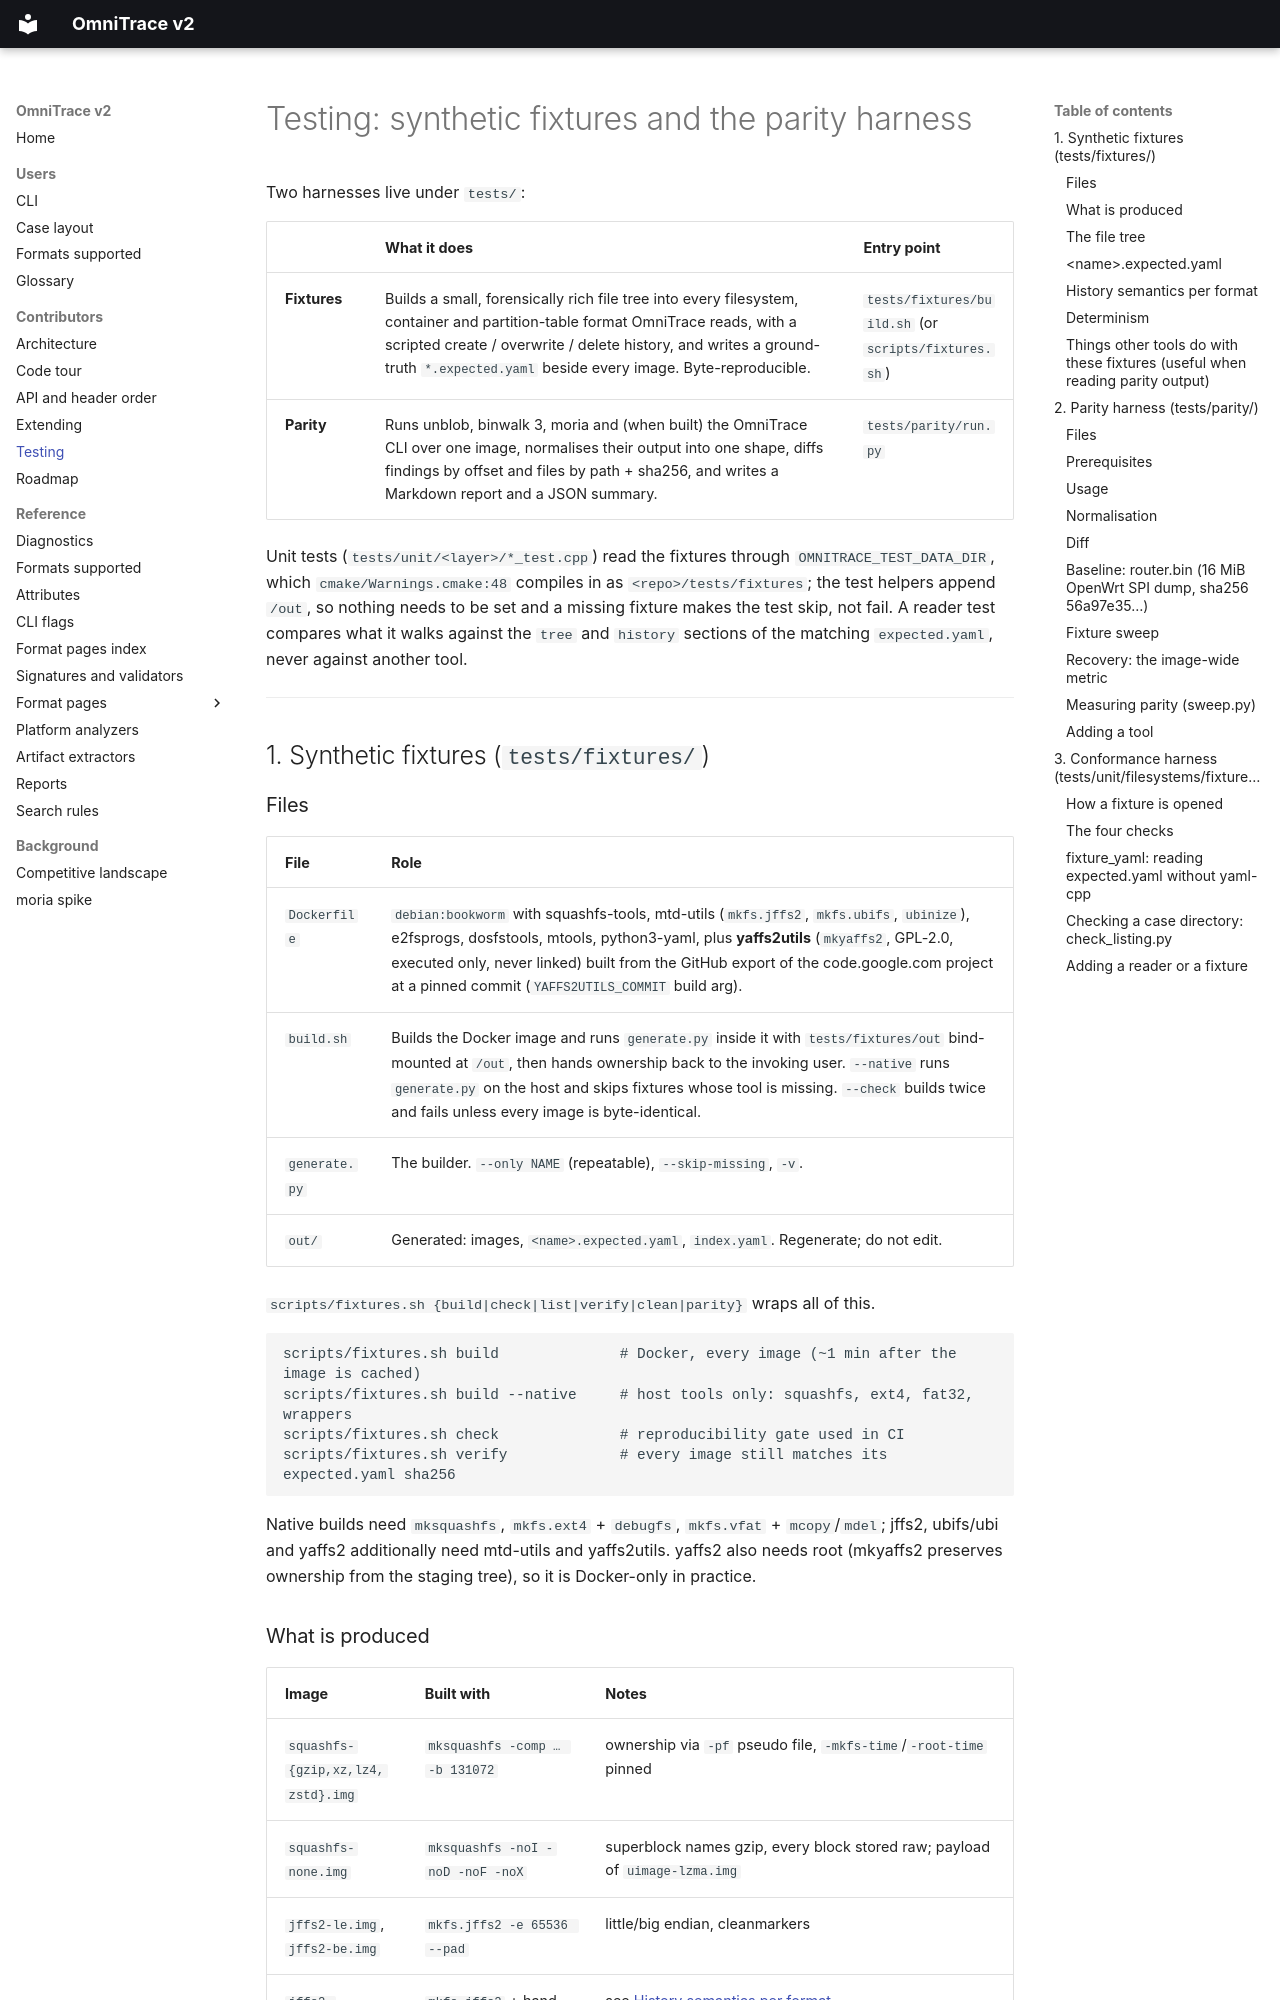

repository: wrongbaud/omnitrace · page: TESTING/index.html · generator: mkdocs

# Testing: synthetic fixtures and the parity harness

Two harnesses live under `tests/`:

| | What it does | Entry point |
|---|---|---|
| **Fixtures** | Builds a small, forensically rich file tree into every filesystem, container and partition-table format OmniTrace reads, with a scripted create / overwrite / delete history, and writes a ground-truth `*.expected.yaml` beside every image. Byte-reproducible. | `tests/fixtures/build.sh` (or `scripts/fixtures.sh`) |
| **Parity** | Runs unblob, binwalk 3, moria and (when built) the OmniTrace CLI over one image, normalises their output into one shape, diffs findings by offset and files by path + sha256, and writes a Markdown report and a JSON summary. | `tests/parity/run.py` |

Unit tests (`tests/unit/<layer>/*_test.cpp`) read the fixtures through `OMNITRACE_TEST_DATA_DIR`, which `cmake/Warnings.cmake:48` compiles in as `<repo>/tests/fixtures`; the test helpers append `/out`, so nothing needs to be set and a missing fixture makes the test skip, not fail. A reader test compares what it walks against the `tree` and `history` sections of the matching `expected.yaml`, never against another tool.

---

## 1. Synthetic fixtures (`tests/fixtures/`)

### Files

| File | Role |
|---|---|
| `Dockerfile` | `debian:bookworm` with squashfs-tools, mtd-utils (`mkfs.jffs2`, `mkfs.ubifs`, `ubinize`), e2fsprogs, dosfstools, mtools, python3-yaml, plus **yaffs2utils** (`mkyaffs2`, GPL-2.0, executed only, never linked) built from the GitHub export of the code.google.com project at a pinned commit (`YAFFS2UTILS_COMMIT` build arg). |
| `build.sh` | Builds the Docker image and runs `generate.py` inside it with `tests/fixtures/out` bind-mounted at `/out`, then hands ownership back to the invoking user. `--native` runs `generate.py` on the host and skips fixtures whose tool is missing. `--check` builds twice and fails unless every image is byte-identical. |
| `generate.py` | The builder. `--only NAME` (repeatable), `--skip-missing`, `-v`. |
| `out/` | Generated: images, `<name>.expected.yaml`, `index.yaml`. Regenerate; do not edit. |

`scripts/fixtures.sh {build|check|list|verify|clean|parity}` wraps all of this.

```
scripts/fixtures.sh build              # Docker, every image (~1 min after the image is cached)
scripts/fixtures.sh build --native     # host tools only: squashfs, ext4, fat32, wrappers
scripts/fixtures.sh check              # reproducibility gate used in CI
scripts/fixtures.sh verify             # every image still matches its expected.yaml sha256
```

Native builds need `mksquashfs`, `mkfs.ext4` + `debugfs`, `mkfs.vfat` + `mcopy`/`mdel`; jffs2, ubifs/ubi and yaffs2 additionally need mtd-utils and yaffs2utils. yaffs2 also needs root (mkyaffs2 preserves ownership from the staging tree), so it is Docker-only in practice.
